Labelled photos from "Train", an image-classification folder in AmbiTyga/Bio-VI-BERT. The possible labels are: Ascaris lumbricoides, Cryptosporidium sp, Cyclospora cayetanensis, Dibothriocephalus latus, Echinococcus granulosus, Entamoeba histolytica, Enterobius vermicularis, Giardia duodenalis, Hymenolepis spp, Plasmodium falciparum, Plasmodium knowlesi, Plasmodium malariae, Plasmodium ovale, Plasmodium vivax, Sarcocystis sp, Trichuris trichuria.

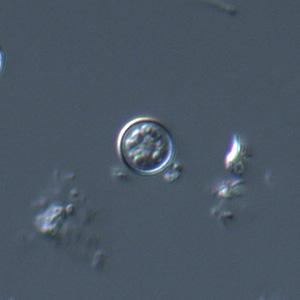
Label: Cyclospora cayetanensis

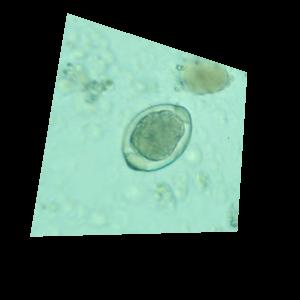
Label: Trichuris trichuria

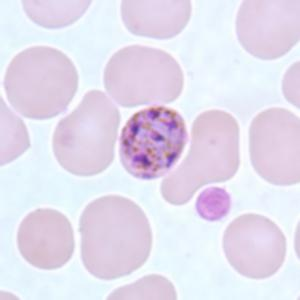
Label: Plasmodium malariae

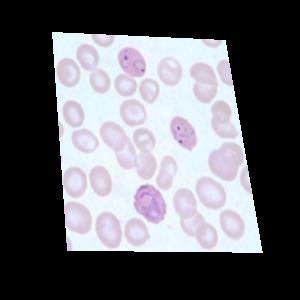
Label: Plasmodium ovale

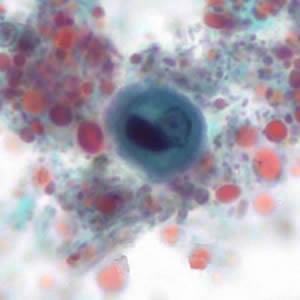
Label: Entamoeba histolytica

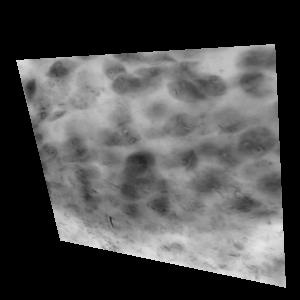
Label: Giardia duodenalis
